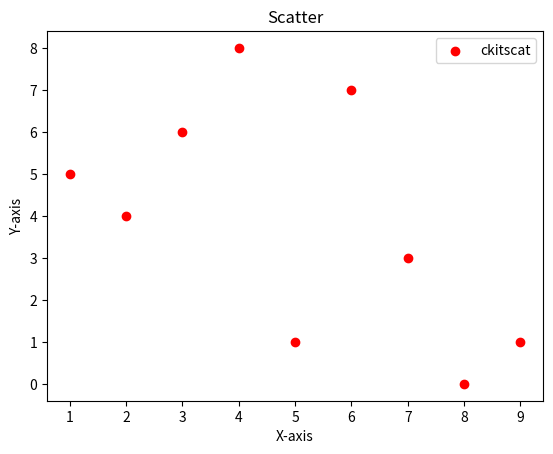

Here is the Python script that generated this plot:
import matplotlib.pyplot as plt

x = [1,2,3,4,5,6,7,8,9]
y = [5,4,6,8,1,7,3,0,1]

plt.scatter(x, y, label='ckitscat', color='red')

plt.title('Scatter')
plt.xlabel('X-axis')
plt.ylabel('Y-axis')
plt.legend()
plt.show()






